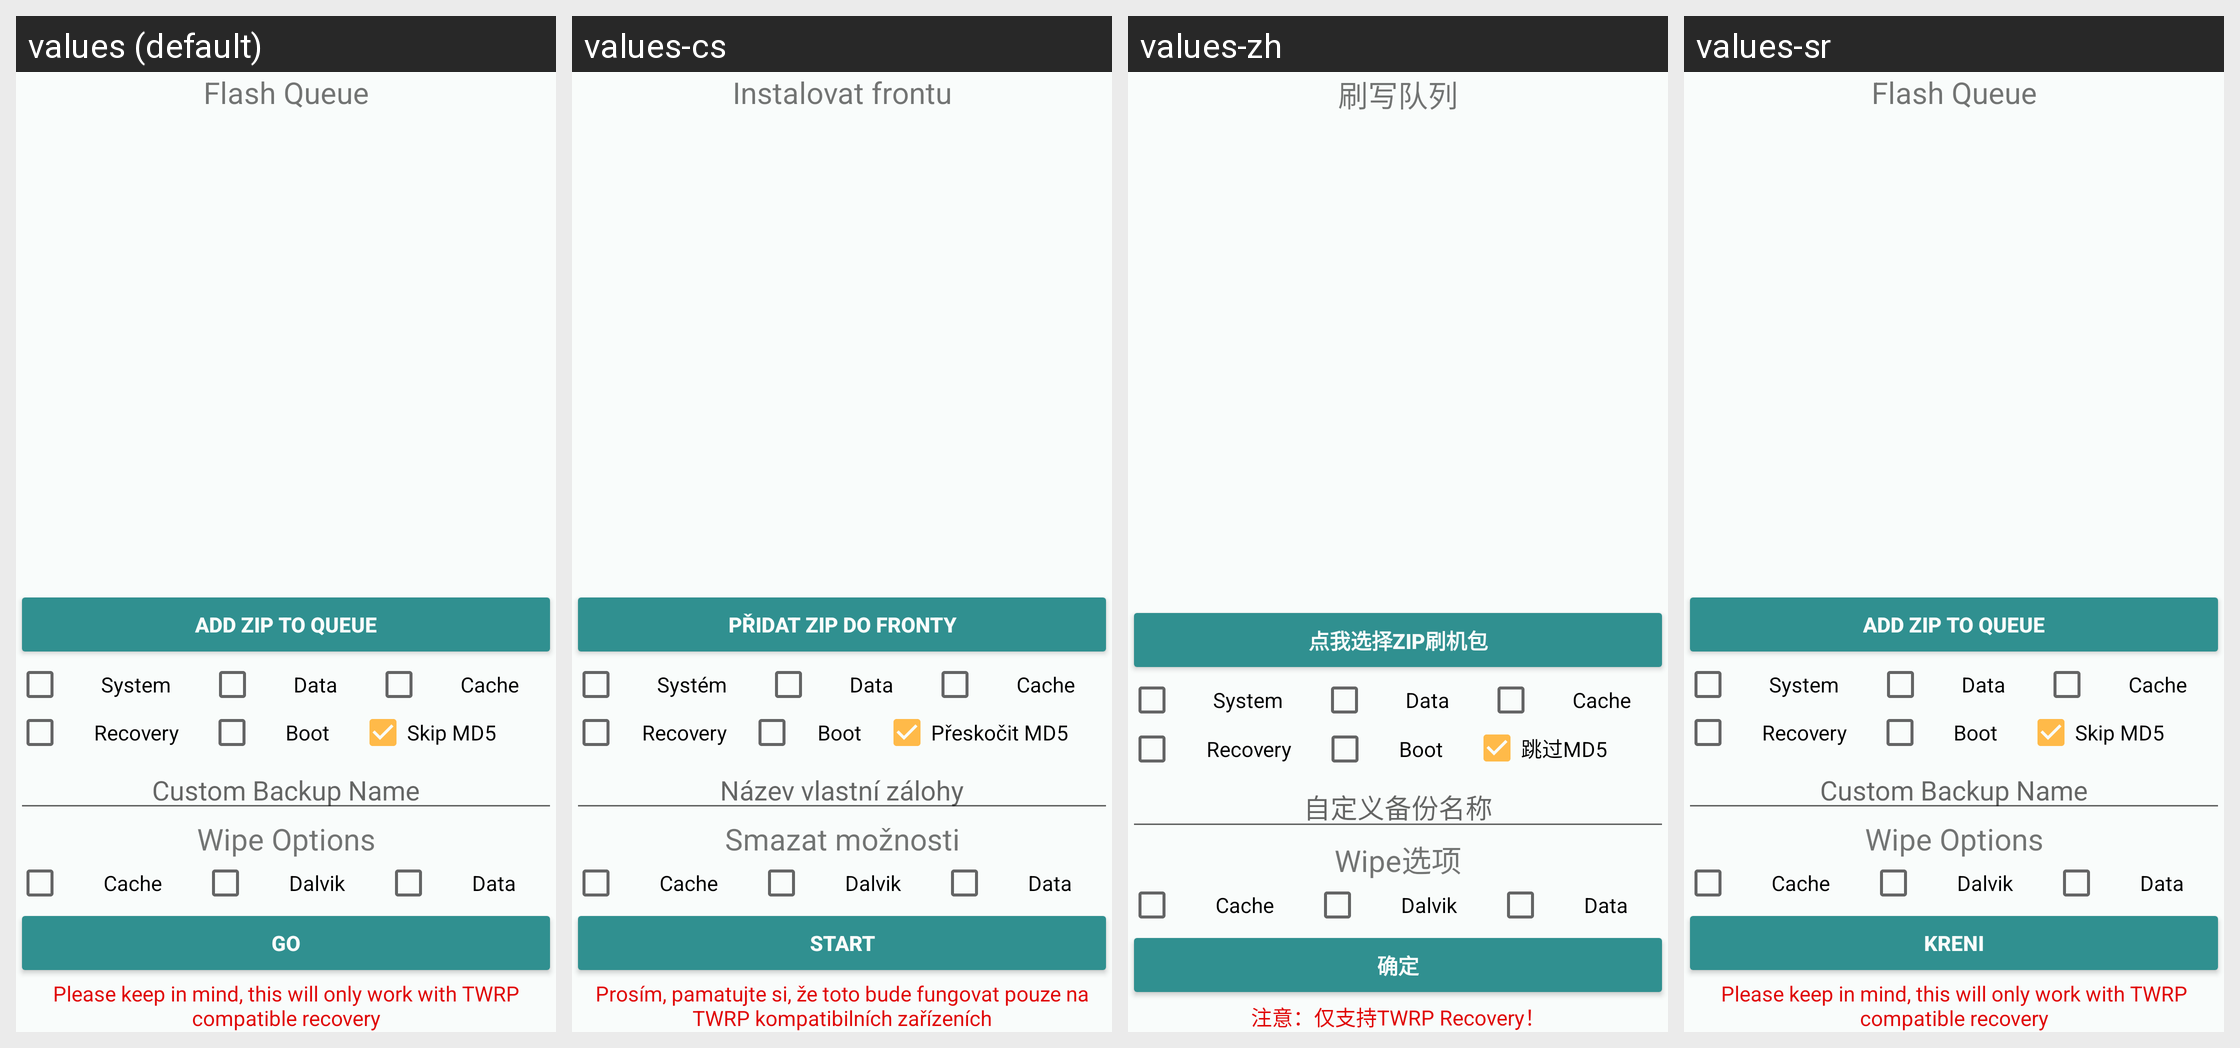

The Android screen above is rendered under several locales of the same app. Produce the string resources it draws, with the default and per-locale values.
Android screen res/layout/fragment_script_manager.xml rendered under 4 locales, left to right: values (default), values-cs, values-zh, values-sr. Device: Nexus 5 (rendered at 1080×1920; each locale shown at half size, 540×960, under a caption strip naming it); theme Rashr.
Other locales in the repository, not shown: values-fa, values-fr, values-hr, values-it, values-ko, values-mk, values-nl, values-pl, values-ro, values-ru, values-sk, values-uk, values-zh-rHK, values-zh-rTW.
Strings drawn on this screen, with the default value and each locale's value (text and hints the layout hard-codes, and strings that could not be matched under every locale, appear in the picture but are not listed):

add_queue
  values: Add Zip to queue
  values-cs: Přidat zip do fronty
  values-zh: 点我选择zip刷机包
  values-sr: Add Zip to queue  [not translated; the default value is used]

flash_queue
  values: Flash Queue
  values-cs: Instalovat frontu
  values-zh: 刷写队列
  values-sr: Flash Queue  [not translated; the default value is used]

system
  values: System
  values-cs: Systém
  values-zh: System
  values-sr: System  [not translated; the default value is used]

data
  values: Data
  values-cs: Data
  values-zh: Data
  values-sr: Data  [not translated; the default value is used]

cache
  values: Cache
  values-cs: Cache
  values-zh: Cache
  values-sr: Cache  [not translated; the default value is used]

recovery
  values: Recovery
  values-cs: Recovery
  values-zh: Recovery
  values-sr: Recovery  [not translated; the default value is used]

boot
  values: Boot
  values-cs: Boot
  values-zh: Boot
  values-sr: Boot  [not translated; the default value is used]

skip_md5
  values: Skip MD5
  values-cs: Přeskočit MD5
  values-zh: 跳过MD5
  values-sr: Skip MD5  [not translated; the default value is used]

bak_name
  values: Custom Backup Name
  values-cs: Název vlastní zálohy
  values-zh: 自定义备份名称
  values-sr: Custom Backup Name  [not translated; the default value is used]

wipe_opts
  values: Wipe Options
  values-cs: Smazat možnosti
  values-zh: Wipe选项
  values-sr: Wipe Options  [not translated; the default value is used]

dalvik
  values: Dalvik
  values-cs: Dalvik
  values-zh: Dalvik
  values-sr: Dalvik  [not translated; the default value is used]

go
  values: Go
  values-cs: Start
  values-zh: 确定
  values-sr: Kreni

recovery_script_mind
  values: Please keep in mind, this will only work with TWRP compatible recovery
  values-cs: Prosím, pamatujte si, že toto bude fungovat pouze na TWRP kompatibilních zařízeních
  values-zh: 注意：仅支持TWRP Recovery！
  values-sr: Please keep in mind, this will only work with TWRP compatible recovery  [not translated; the default value is used]
